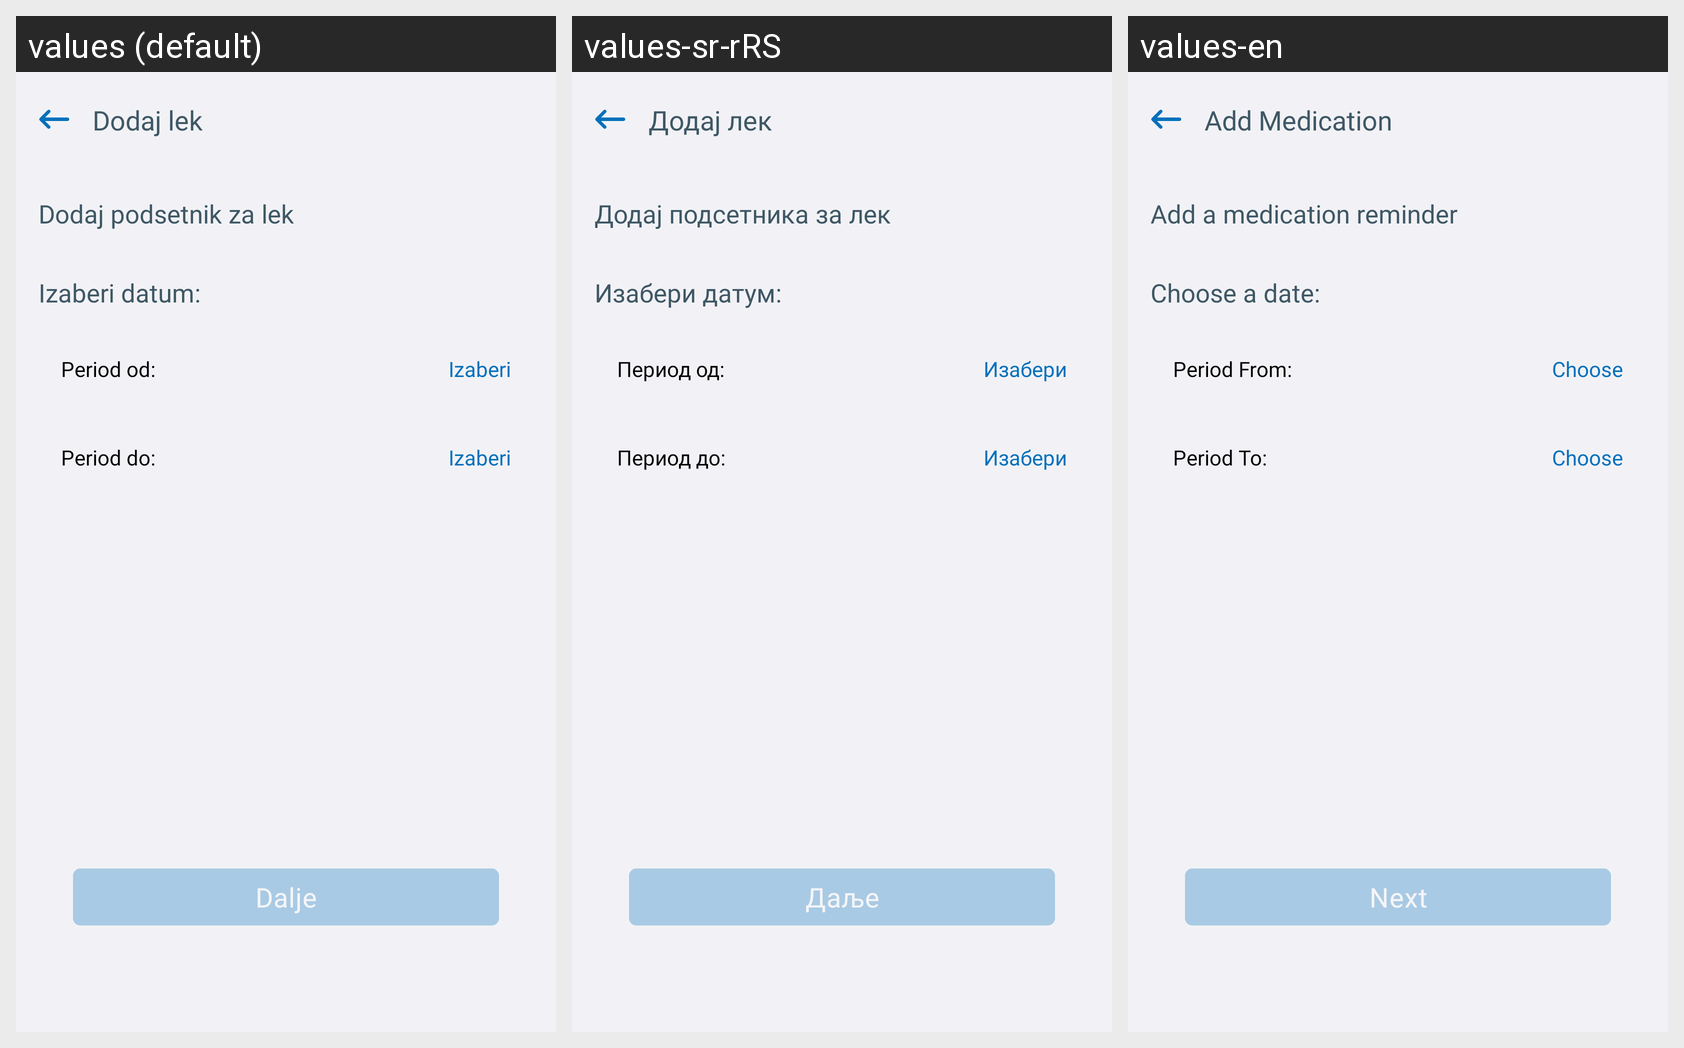

This grid shows one Android layout under several languages. Give, for every string resource on the screen, its name, the default text and each shown locale's text.
Android screen res/layout/fragment_search_period.xml rendered under 3 locales, left to right: values (default), values-sr-rRS, values-en. Device: Nexus 5 (rendered at 1080×1920; each locale shown at half size, 540×960, under a caption strip naming it); theme Theme.E_Zdravlje.
Strings drawn on this screen, with the default value and each locale's value (text and hints the layout hard-codes, and strings that could not be matched under every locale, appear in the picture but are not listed):

fragment_period_from_to_header_title
  values: Dodaj lek
  values-sr-rRS: Додај лек
  values-en: Add Medication

fragment_period_from_to_title
  values: Dodaj podsetnik za lek
  values-sr-rRS: Додај подсетника за лек
  values-en: Add a medication reminder

fragment_period_from_to_subtitle
  values: Izaberi datum:
  values-sr-rRS: Изабери датум:
  values-en: Choose a date:

fragment_period_from_to_period_from_label
  values: Period od:
  values-sr-rRS: Период од:
  values-en: Period From:

fragment_period_from_to_choose_label
  values: Izaberi
  values-sr-rRS: Изабери
  values-en: Choose

fragment_period_from_to_period_to_label
  values: Period do:
  values-sr-rRS: Период до:
  values-en: Period To:

fragment_parameters_next_btn
  values: Dalje
  values-sr-rRS: Даље
  values-en: Next
